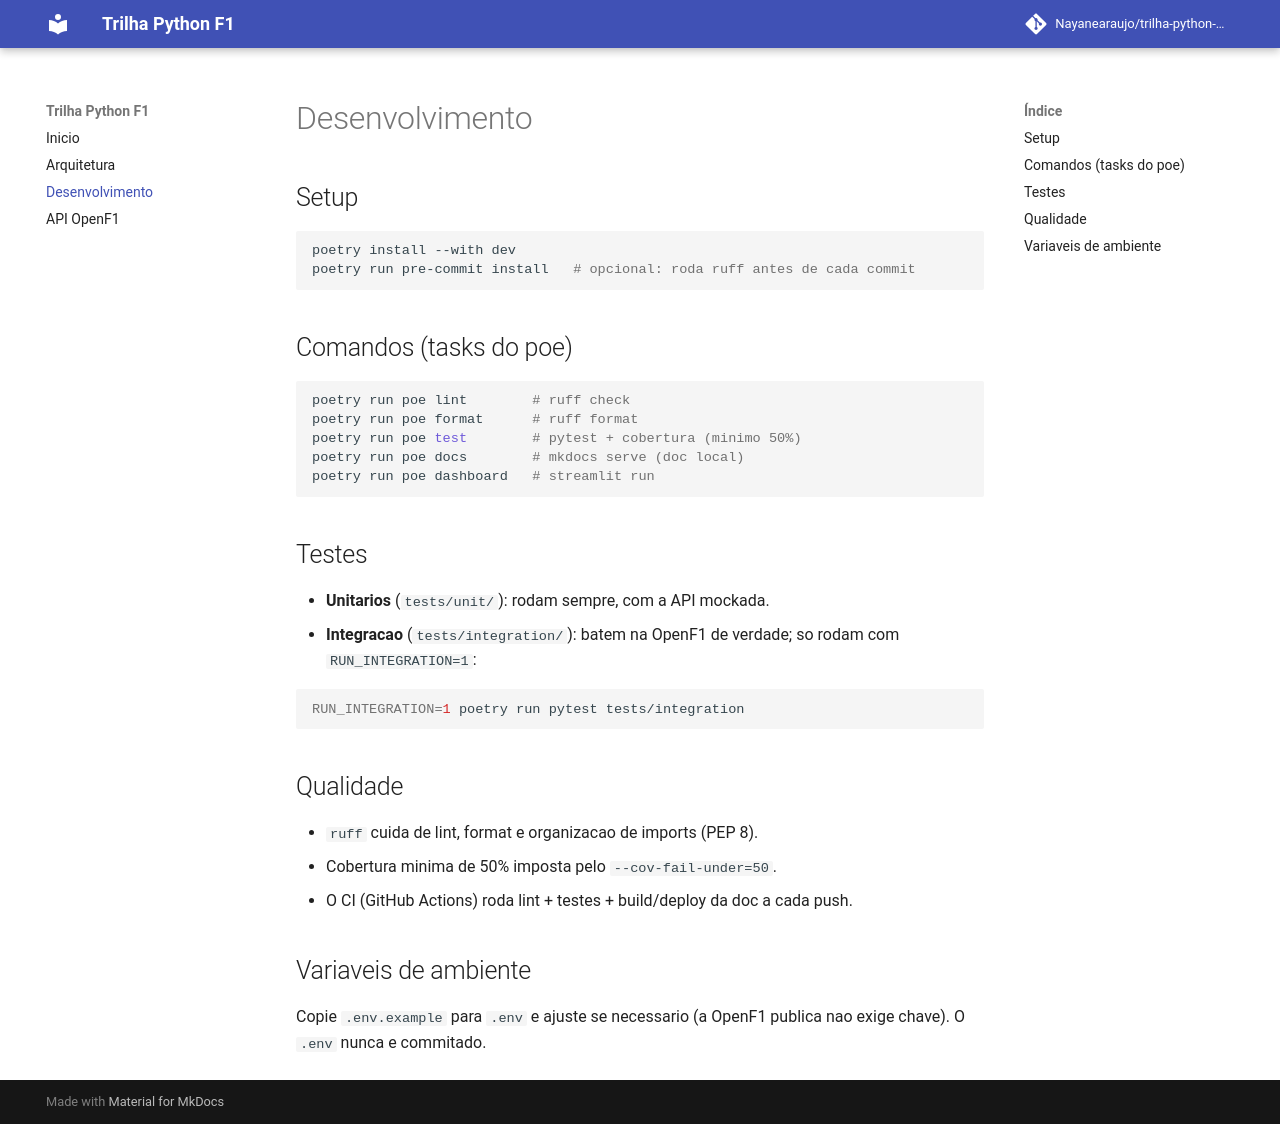

repository: Nayanearaujo/trilha-python-f1 · page: development/index.html · generator: mkdocs

# Desenvolvimento

## Setup

```bash
poetry install --with dev
poetry run pre-commit install   # opcional: roda ruff antes de cada commit
```

## Comandos (tasks do poe)

```bash
poetry run poe lint        # ruff check
poetry run poe format      # ruff format
poetry run poe test        # pytest + cobertura (minimo 50%)
poetry run poe docs        # mkdocs serve (doc local)
poetry run poe dashboard   # streamlit run
```

## Testes

- **Unitarios** (`tests/unit/`): rodam sempre, com a API mockada.
- **Integracao** (`tests/integration/`): batem na OpenF1 de verdade; so rodam
  com `RUN_INTEGRATION=1`:

```bash
RUN_INTEGRATION=1 poetry run pytest tests/integration
```

## Qualidade

- `ruff` cuida de lint, format e organizacao de imports (PEP 8).
- Cobertura minima de 50% imposta pelo `--cov-fail-under=50`.
- O CI (GitHub Actions) roda lint + testes + build/deploy da doc a cada push.

## Variaveis de ambiente

Copie `.env.example` para `.env` e ajuste se necessario (a OpenF1 publica nao
exige chave). O `.env` nunca e commitado.
